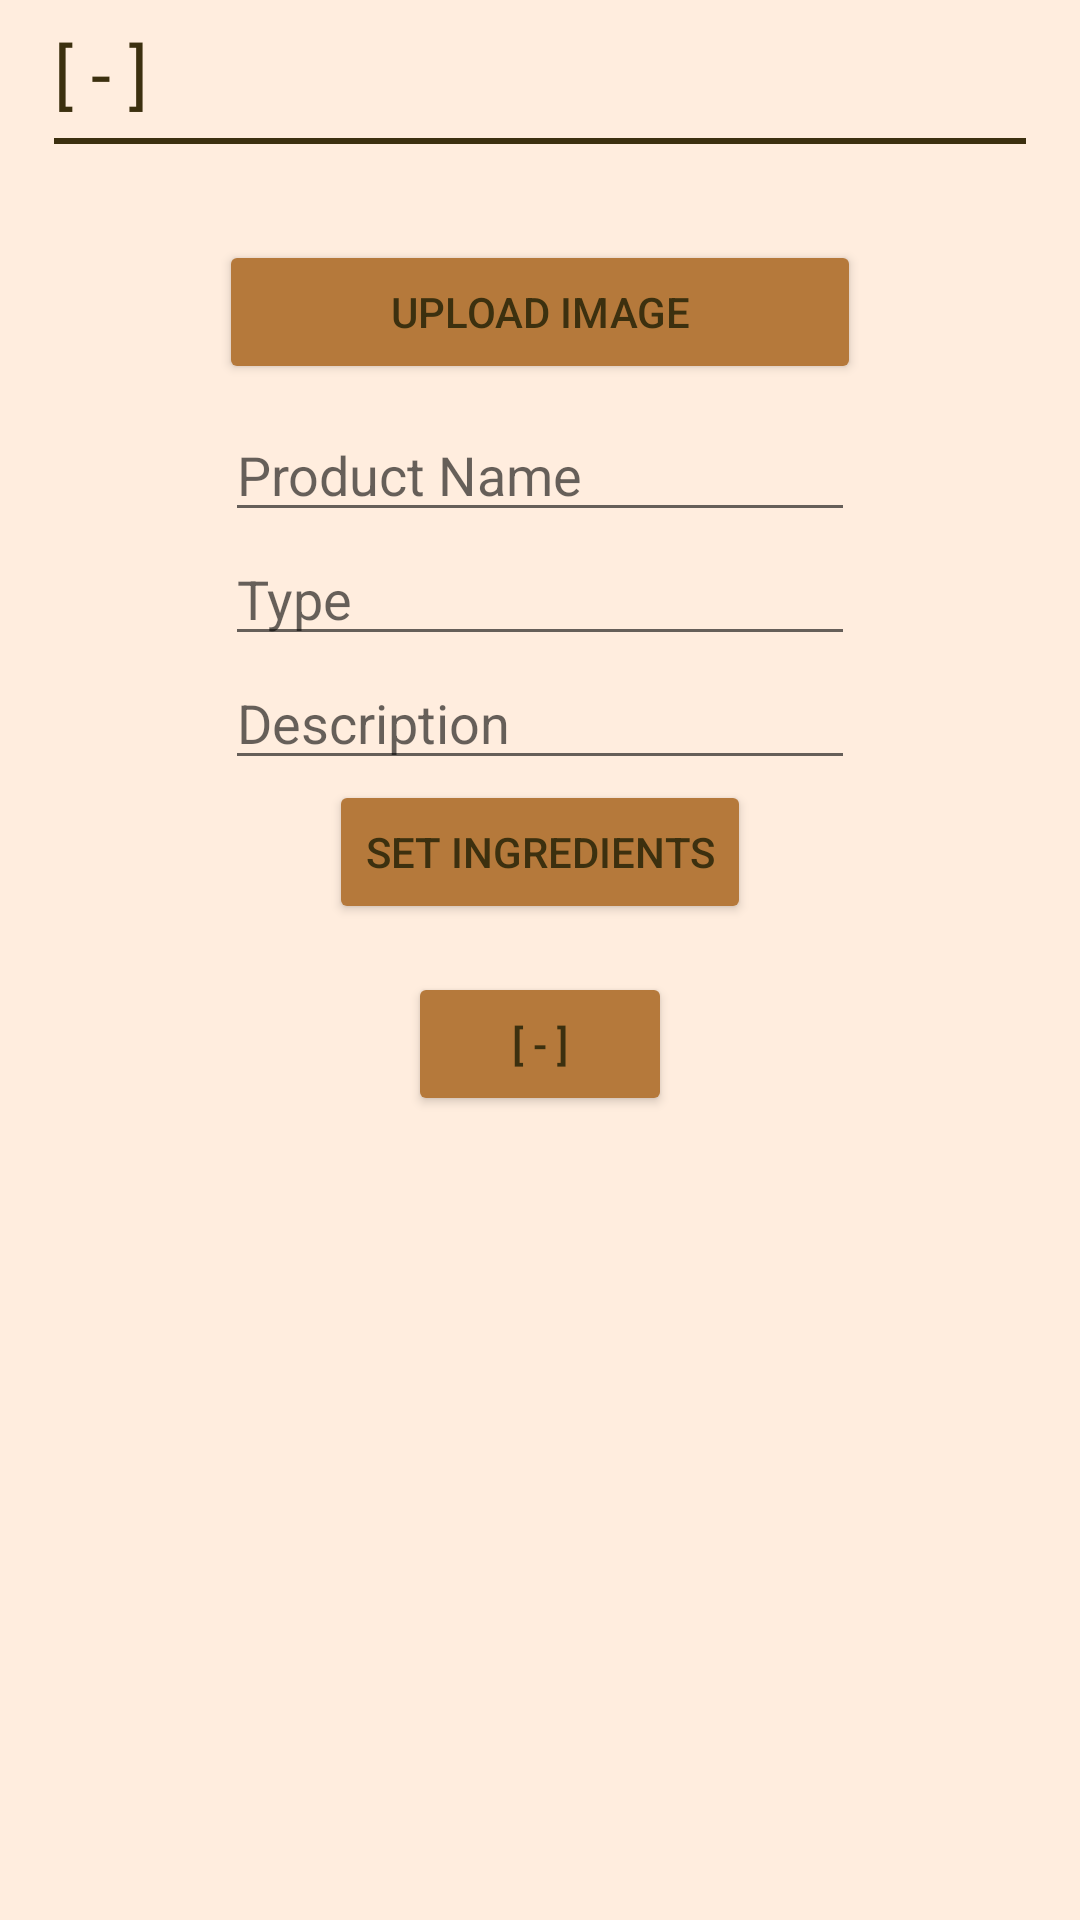

This screen was rendered from an Android layout file. Write that file and the resources it references.
<!-- AndroidManifest.xml: application theme Theme.Tinappay -->
<!-- res/layout/activity_product_modify.xml -->
<?xml version="1.0" encoding="utf-8"?>
<androidx.constraintlayout.widget.ConstraintLayout xmlns:android="http://schemas.android.com/apk/res/android"
    xmlns:app="http://schemas.android.com/apk/res-auto"
    xmlns:tools="http://schemas.android.com/tools"
    android:layout_width="match_parent"
    android:layout_height="match_parent"
    android:background="@color/background"
    tools:context=".product.product_modify.ProductAddActivity">

    <TextView
        android:id="@+id/tv_pm_title"
        android:layout_width="wrap_content"
        android:layout_height="wrap_content"
        android:text="@string/placeholder"
        android:textColor="@color/text_color"
        android:textSize="24sp"
        app:layout_constraintBottom_toTopOf="@+id/gl_pm_top"
        app:layout_constraintStart_toStartOf="@+id/gl_pm_left"
        app:layout_constraintTop_toTopOf="parent" />

    <androidx.constraintlayout.widget.Guideline
        android:id="@+id/gl_pm_left"
        android:layout_width="wrap_content"
        android:layout_height="wrap_content"
        android:orientation="vertical"
        app:layout_constraintGuide_percent="0.05" />

    <androidx.constraintlayout.widget.Guideline
        android:id="@+id/gl_pm_right"
        android:layout_width="wrap_content"
        android:layout_height="wrap_content"
        android:orientation="vertical"
        app:layout_constraintGuide_percent="0.95" />

    <androidx.constraintlayout.widget.Guideline
        android:id="@+id/gl_pm_top"
        android:layout_width="wrap_content"
        android:layout_height="wrap_content"
        android:orientation="horizontal"
        app:layout_constraintGuide_percent="0.075" />

    <View
        android:id="@+id/pm_title_divider"
        android:layout_width="0dp"
        android:layout_height="2dp"
        android:background="@color/text_color"
        app:layout_constraintBottom_toTopOf="@+id/gl_pm_top"
        app:layout_constraintEnd_toStartOf="@+id/gl_pm_right"
        app:layout_constraintStart_toStartOf="@+id/gl_pm_left" />

    <ScrollView
        android:layout_width="0dp"
        android:layout_height="0dp"
        android:layout_marginTop="16dp"
        android:layout_marginBottom="16dp"
        android:overScrollMode="never"
        app:layout_constraintBottom_toBottomOf="parent"
        app:layout_constraintEnd_toStartOf="@+id/gl_pm_right"
        app:layout_constraintStart_toStartOf="@+id/gl_pm_left"
        app:layout_constraintTop_toTopOf="@+id/gl_pm_top">

        <LinearLayout
            android:layout_width="match_parent"
            android:layout_height="wrap_content"
            android:gravity="center"
            android:orientation="vertical">

            <androidx.constraintlayout.widget.ConstraintLayout
                android:id="@+id/cl_img"
                android:layout_width="match_parent"
                android:layout_height="match_parent">

                <androidx.constraintlayout.widget.Guideline
                    android:id="@+id/gl_pm_left2"
                    android:layout_width="wrap_content"
                    android:layout_height="wrap_content"
                    android:orientation="vertical"
                    app:layout_constraintGuide_percent="0.15" />

                <androidx.constraintlayout.widget.Guideline
                    android:id="@+id/gl_pm_right2"
                    android:layout_width="wrap_content"
                    android:layout_height="wrap_content"
                    android:orientation="vertical"
                    app:layout_constraintGuide_percent="0.85" />

                <ImageView
                    android:id="@+id/iv_pm_img"
                    android:layout_width="0dp"
                    android:layout_height="wrap_content"
                    android:adjustViewBounds="true"
                    app:layout_constraintEnd_toStartOf="@+id/gl_pm_right2"
                    app:layout_constraintStart_toStartOf="@+id/gl_pm_left2"
                    app:layout_constraintTop_toTopOf="parent"
                    app:srcCompat="@drawable/placeholder" />

            </androidx.constraintlayout.widget.ConstraintLayout>

            <Button
                android:id="@+id/btn_pm_upload_image"
                android:layout_width="214dp"
                android:layout_height="wrap_content"
                android:layout_marginTop="16dp"
                android:backgroundTint="@color/secondary"
                android:text="@string/upload_image"
                android:textColor="@color/text_color" />

            <EditText
                android:id="@+id/et_pm_name"
                android:layout_width="wrap_content"
                android:layout_height="wrap_content"
                android:layout_marginTop="8dp"
                android:autofillHints="no"
                android:ems="10"
                android:hint="@string/pm_name"
                android:inputType="textPersonName"
                android:textColor="@color/text_color" />

            <EditText
                android:id="@+id/et_pm_type"
                android:layout_width="wrap_content"
                android:layout_height="wrap_content"
                android:autofillHints="no"
                android:ems="10"
                android:hint="@string/pm_type"
                android:inputType="textPersonName"
                android:textColor="@color/text_color" />

            <EditText
                android:id="@+id/et_pm_description"
                android:layout_width="wrap_content"
                android:layout_height="wrap_content"
                android:autofillHints="no"
                android:ems="10"
                android:gravity="start|top"
                android:hint="@string/pm_description"
                android:inputType="textMultiLine"
                android:isScrollContainer="true"
                android:maxHeight="160dp"
                android:textColor="@color/text_color" />

            <Button
                android:id="@+id/btn_pm_edit_ingredient"
                android:layout_width="wrap_content"
                android:layout_height="wrap_content"
                android:backgroundTint="@color/secondary"
                android:text="@string/set_ingredients"
                android:textColor="@color/text_color" />

            <Button
                android:id="@+id/btn_pm_submit"
                android:layout_width="wrap_content"
                android:layout_height="wrap_content"
                android:layout_marginTop="16dp"
                android:backgroundTint="@color/secondary"
                android:text="@string/placeholder"
                android:textColor="@color/text_color" />

        </LinearLayout>
    </ScrollView>

    <ProgressBar
        android:id="@+id/pb_pm"
        style="?android:attr/progressBarStyle"
        android:layout_width="wrap_content"
        android:layout_height="wrap_content"
        android:visibility="invisible"
        app:layout_constraintBottom_toBottomOf="parent"
        app:layout_constraintEnd_toEndOf="parent"
        app:layout_constraintStart_toStartOf="parent"
        app:layout_constraintTop_toTopOf="parent" />

</androidx.constraintlayout.widget.ConstraintLayout>
<!-- resources referenced by this layout -->
<resources>
  <color name="background">#FFffedde</color>
  <color name="secondary">#FFB5793B</color>
  <color name="text_color">#FF3C300F</color>
  <string name="placeholder">[ - ]</string>
  <string name="pm_description">Description</string>
  <string name="pm_name">Product Name</string>
  <string name="pm_type">Type</string>
  <string name="set_ingredients">Set Ingredients</string>
  <string name="upload_image">Upload Image</string>
  <style name="Theme.Tinappay" parent="Theme.MaterialComponents.DayNight.NoActionBar">
          
          <item name="colorPrimary">@color/gray_1</item>
          <item name="colorPrimaryVariant">@color/gray_1</item>
          <item name="colorOnPrimary">@color/white</item>
          
          <item name="colorSecondary">@color/gray_2</item>
          <item name="colorSecondaryVariant">@color/gray_2</item>
          <item name="colorOnSecondary">@color/black</item>
          
          <item name="android:statusBarColor" tools:targetApi="l">?attr/colorPrimaryVariant</item>
          
      </style>
  <color name="gray_1">#FF454545</color>
  <color name="white">#FFFFFFFF</color>
  <color name="gray_2">#FF808080</color>
  <color name="black">#FF000000</color>
</resources>
